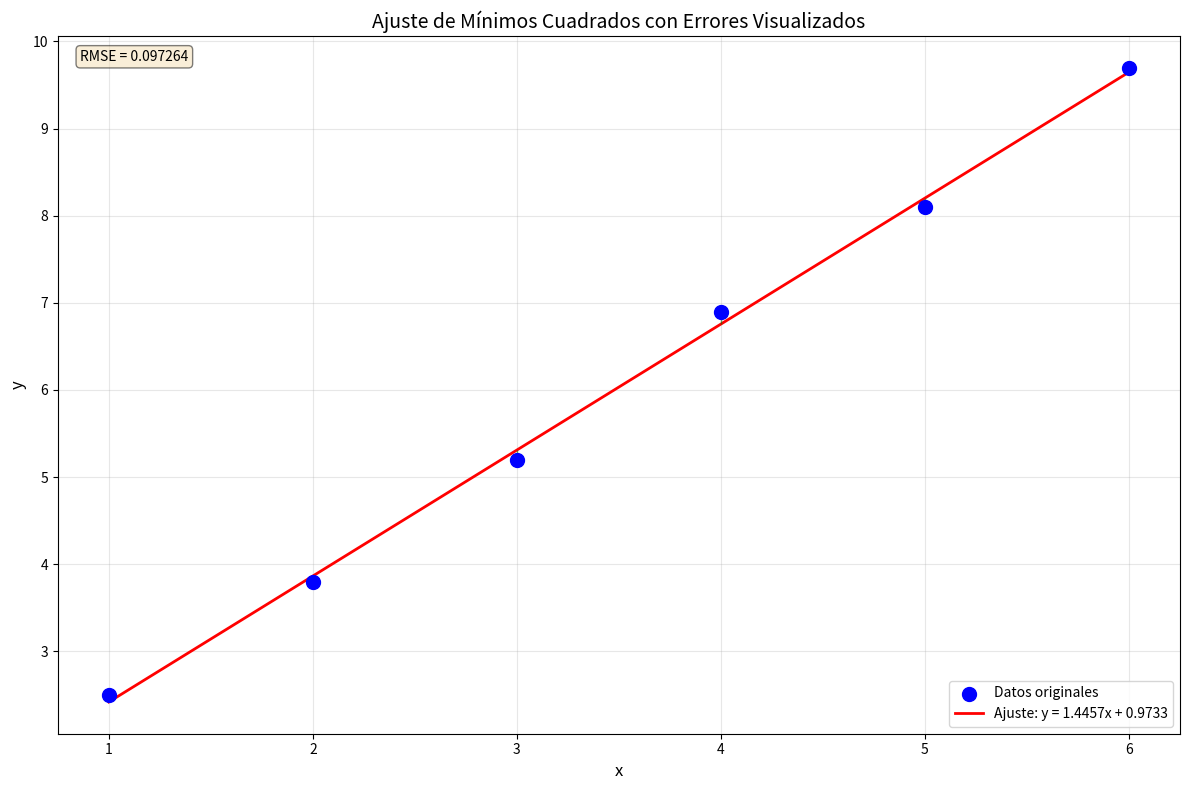

This figure's Python source:
import numpy as np
import matplotlib.pyplot as plt


# PERSONA 1: Calcular coeficientes A y B usando Mínimos Cuadrados
 

def calcular_coeficiente_A(x_datos, y_datos):
    """
    Calcula el coeficiente A (pendiente) usando el método de mínimos cuadrados.
    
    Fórmula: A = (n*Σ(xy) - Σx*Σy) / (n*Σ(x²) - (Σx)²)
    
    Args:
        x_datos: array con los valores de x
        y_datos: array con los valores de y
    
    Returns:
        float: coeficiente A (pendiente de la recta)
    """
    n = len(x_datos)
    
    # Calculamos las sumatorias necesarias
    suma_x = np.sum(x_datos)
    suma_y = np.sum(y_datos)
    suma_xy = np.sum(x_datos * y_datos)
    suma_x_cuadrado = np.sum(x_datos ** 2)
    
    # Aplicamos la fórmula de mínimos cuadrados para A
    numerador = n * suma_xy - suma_x * suma_y
    denominador = n * suma_x_cuadrado - suma_x ** 2
    
    A = numerador / denominador
    
    print(f"Cálculo de coeficiente A:")
    print(f"  n = {n}")
    print(f"  Σx = {suma_x:.4f}")
    print(f"  Σy = {suma_y:.4f}")
    print(f"  Σ(xy) = {suma_xy:.4f}")
    print(f"  Σ(x²) = {suma_x_cuadrado:.4f}")
    print(f"  A = {A:.6f}\n")
    
    return A


def calcular_coeficiente_B(x_datos, y_datos, A):
    """
    Calcula el coeficiente B (intercepto) usando el método de mínimos cuadrados.
    
    Fórmula: B = (Σy - A*Σx) / n
    
    Args:
        x_datos: array con los valores de x
        y_datos: array con los valores de y
        A: coeficiente A previamente calculado
    
    Returns:
        float: coeficiente B (intercepto de la recta)
    """
    n = len(x_datos)
    suma_x = np.sum(x_datos)
    suma_y = np.sum(y_datos)
    
    # Aplicamos la fórmula de mínimos cuadrados para B
    B = (suma_y - A * suma_x) / n
    
    print(f"Cálculo de coeficiente B:")
    print(f"  B = (Σy - A*Σx) / n")
    print(f"  B = ({suma_y:.4f} - {A:.6f}*{suma_x:.4f}) / {n}")
    print(f"  B = {B:.6f}\n")
    
    return B


def calcular_errores(x_datos, y_datos, A, B):
    """
    Calcula los errores entre los valores reales y los predichos por la recta.
    
    Error = y_real - y_predicho
    donde y_predicho = A*x + B
    
    Args:
        x_datos: array con los valores de x
        y_datos: array con los valores de y reales
        A: coeficiente A (pendiente)
        B: coeficiente B (intercepto)
    
    Returns:
        array: errores para cada punto
    """
    # Calculamos los valores predichos usando la ecuación de la recta
    y_predichos = A * x_datos + B
    
    # El error es la diferencia entre el valor real y el predicho
    errores = y_datos - y_predichos
    
    print("Cálculo de errores:")
    print(f"  Ecuación de la recta: y = {A:.6f}*x + {B:.6f}")
    print("\n  Tabla de errores:")
    print("  {:>8} {:>12} {:>12} {:>12}".format("x", "y_real", "y_pred", "error"))
    print("  " + "-"*48)
    
    for i in range(len(x_datos)):
        print(f"  {x_datos[i]:8.4f} {y_datos[i]:12.4f} {y_predichos[i]:12.4f} {errores[i]:12.6f}")
    
    # Calculamos el error cuadrático medio para evaluar la calidad del ajuste
    error_cuadratico_medio = np.sqrt(np.mean(errores ** 2))
    print(f"\n  Error cuadrático medio (RMSE): {error_cuadratico_medio:.6f}\n")
    
    return errores


 
# PERSONA 2: Linearizar datos de las tablas


def linearizar_datos_exponencial(x_datos, y_datos):
    """
    Lineariza datos que siguen un comportamiento exponencial: y = C*e^(kx)
    
    Aplicando logaritmo: ln(y) = ln(C) + kx
    Esto se convierte en: Y = B + A*x donde Y = ln(y), A = k, B = ln(C)
    
    Args:
        x_datos: valores originales de x
        y_datos: valores originales de y (deben ser positivos)
    
    Returns:
        tuple: (x_datos, y_linearizados)
    """
    # Aplicamos logaritmo natural a los valores de y
    y_linearizados = np.log(y_datos)
    
    print("Linearización exponencial (y = C*e^(kx)):")
    print("  Transformación: Y = ln(y)")
    print("  Ecuación linearizada: Y = B + A*x")
    print("\n  Datos linearizados:")
    print("  {:>10} {:>12} {:>12}".format("x", "y original", "Y = ln(y)"))
    print("  " + "-"*36)
    
    for i in range(len(x_datos)):
        print(f"  {x_datos[i]:10.4f} {y_datos[i]:12.4f} {y_linearizados[i]:12.6f}")
    
    print()
    return x_datos, y_linearizados


def linearizar_datos_potencial(x_datos, y_datos):
    """
    Lineariza datos que siguen un comportamiento potencial: y = C*x^k
    
    Aplicando logaritmo: ln(y) = ln(C) + k*ln(x)
    Esto se convierte en: Y = B + A*X donde Y = ln(y), X = ln(x), A = k, B = ln(C)
    
    Args:
        x_datos: valores originales de x (deben ser positivos)
        y_datos: valores originales de y (deben ser positivos)
    
    Returns:
        tuple: (x_linearizados, y_linearizados)
    """
    # Aplicamos logaritmo natural a ambos ejes
    x_linearizados = np.log(x_datos)
    y_linearizados = np.log(y_datos)
    
    print("Linearización potencial (y = C*x^k):")
    print("  Transformación: X = ln(x), Y = ln(y)")
    print("  Ecuación linearizada: Y = B + A*X")
    print("\n  Datos linearizados:")
    print("  {:>10} {:>12} {:>12} {:>12}".format("x", "y", "X = ln(x)", "Y = ln(y)"))
    print("  " + "-"*48)
    
    for i in range(len(x_datos)):
        print(f"  {x_datos[i]:10.4f} {y_datos[i]:12.4f} {x_linearizados[i]:12.6f} {y_linearizados[i]:12.6f}")
    
    print()
    return x_linearizados, y_linearizados



# PERSONA 3: Graficar datos y ajuste


def graficar_ajuste_lineal(x_datos, y_datos, A, B, errores):
    """
    Crea una gráfica que muestra los datos originales, la recta ajustada
    y los errores verticales de cada punto.
    
    Args:
        x_datos: valores de x
        y_datos: valores de y
        A: coeficiente A (pendiente)
        B: coeficiente B (intercepto)
        errores: array con los errores de cada punto
    """
    plt.figure(figsize=(12, 8))
    
    # Creamos la recta de ajuste
    x_recta = np.linspace(x_datos.min(), x_datos.max(), 100)
    y_recta = A * x_recta + B
    
    # Graficamos los datos originales
    plt.scatter(x_datos, y_datos, color='blue', s=100, 
                label='Datos originales', zorder=3)
    
    # Graficamos la recta de ajuste
    plt.plot(x_recta, y_recta, 'r-', linewidth=2, 
             label=f'Ajuste: y = {A:.4f}x + {B:.4f}')
    
    # Dibujamos las líneas de error (verticales desde cada punto a la recta)
    for i in range(len(x_datos)):
        y_predicho = A * x_datos[i] + B
        plt.plot([x_datos[i], x_datos[i]], [y_datos[i], y_predicho], 
                'g--', linewidth=1, alpha=0.6)
    
    plt.xlabel('x', fontsize=12)
    plt.ylabel('y', fontsize=12)
    plt.title('Ajuste de Mínimos Cuadrados con Errores Visualizados', fontsize=14)
    plt.legend(fontsize=10)
    plt.grid(True, alpha=0.3)
    
    # Agregamos información adicional en la gráfica
    rmse = np.sqrt(np.mean(errores ** 2))
    plt.text(0.02, 0.98, f'RMSE = {rmse:.6f}', 
             transform=plt.gca().transAxes, 
             verticalalignment='top',
             bbox=dict(boxstyle='round', facecolor='wheat', alpha=0.5))
    
    plt.tight_layout()
    plt.show()
    
    print("Gráfica generada exitosamente con:")
    print(f"  - Puntos de datos originales (azul)")
    print(f"  - Recta de ajuste (rojo)")
    print(f"  - Líneas de error (verde punteado)")
    print(f"  - RMSE: {rmse:.6f}\n")



# EJEMPLO DE USO INTEGRADO
 

if __name__ == "__main__":
    print("="*70)
    print("MÉTODO DE MÍNIMOS CUADRADOS - SEMANA 4")
    print("="*70 + "\n")
    
    # Datos de ejemplo (puedes cambiar estos valores)
    x_datos = np.array([1.0, 2.0, 3.0, 4.0, 5.0, 6.0])
    y_datos = np.array([2.5, 3.8, 5.2, 6.9, 8.1, 9.7])
    
    print("DATOS ORIGINALES:")
    print(f"x = {x_datos}")
    print(f"y = {y_datos}\n")
    
    # PERSONA 1: Calcular coeficientes A y B
    print("\n" + "="*70)
    print("PERSONA 1: CÁLCULO DE COEFICIENTES A Y B")
    print("="*70 + "\n")
    
    A = calcular_coeficiente_A(x_datos, y_datos)
    B = calcular_coeficiente_B(x_datos, y_datos, A)
    errores = calcular_errores(x_datos, y_datos, A, B)
    
    # PERSONA 2: Linearizar datos (ejemplo con datos exponenciales)
    print("\n" + "="*70)
    print("PERSONA 2: LINEARIZACIÓN DE DATOS")
    print("="*70 + "\n")
    
    # Ejemplo con datos exponenciales
    y_exponencial = np.array([2.7, 7.4, 20.1, 54.6, 148.4, 403.4])
    x_lin, y_lin = linearizar_datos_exponencial(x_datos, y_exponencial)
    
    # Calculamos coeficientes en escala linearizada
    A_lin = calcular_coeficiente_A(x_lin, y_lin)
    B_lin = calcular_coeficiente_B(x_lin, y_lin, A_lin)
    
    print(f"En la escala original: y = e^({B_lin:.6f}) * e^({A_lin:.6f}*x)")
    print(f"Simplificado: y = {np.exp(B_lin):.6f} * e^({A_lin:.6f}*x)\n")
    
    # PERSONA 3: Graficar
    print("\n" + "="*70)
    print("PERSONA 3: GRAFICACIÓN DE RESULTADOS")
    print("="*70 + "\n")
    
    graficar_ajuste_lineal(x_datos, y_datos, A, B, errores)
    
    print("\n" + "="*70)
    print("RESUMEN FINAL")
    print("="*70)
    print(f"\nEcuación de la recta ajustada: y = {A:.6f}*x + {B:.6f}")
    print(f"Error cuadrático medio (RMSE): {np.sqrt(np.mean(errores**2)):.6f}")
    print("\n¡Proceso completado exitosamente!")
